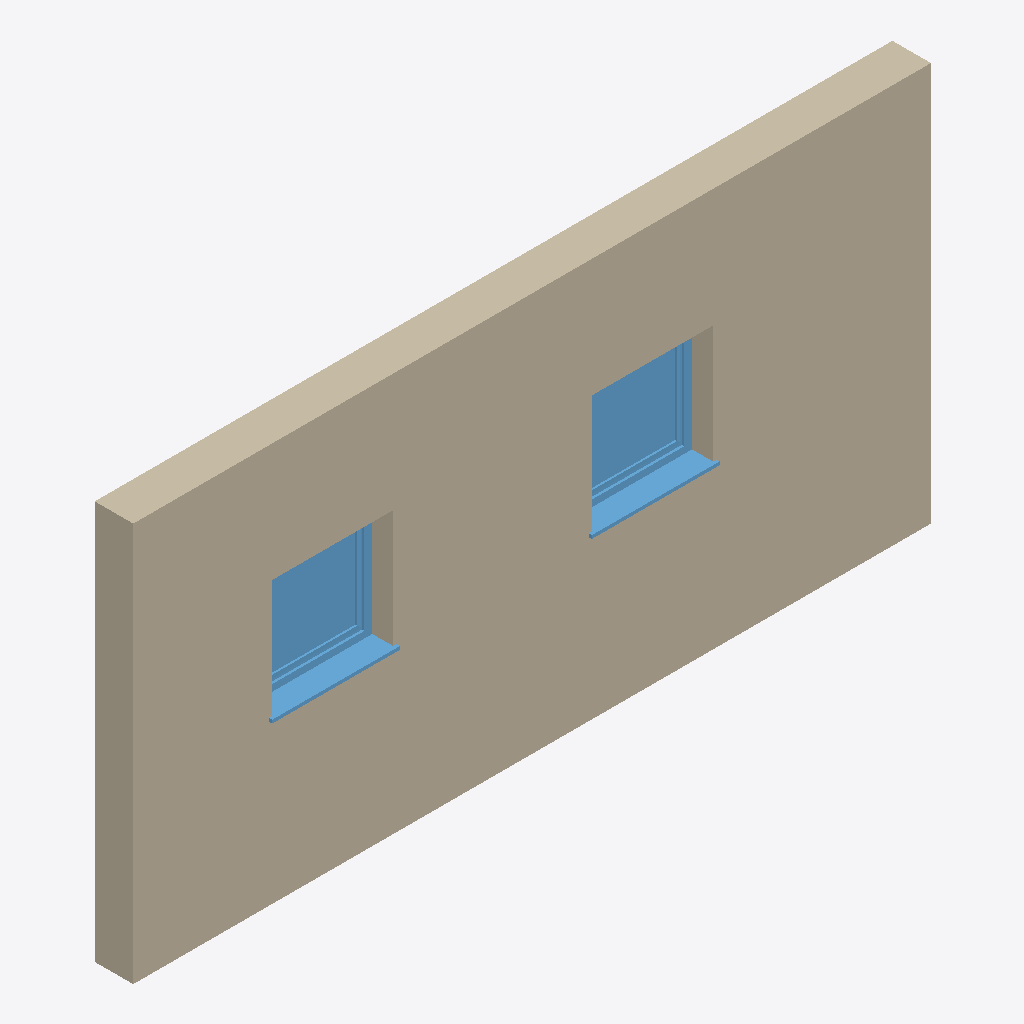
Isometric view of an IFC building model (IFC-SPF (STEP), schema IFC2X3, length unit millimetre), seen from the south-west, elements coloured by IFC class: 2 windows (light blue), 1 wall (beige).
Extent 6.0 m × 0.4 m × 3.0 m (x, y, z). Storeys (1): Level 0 at 0.00 m. Elements (3): 2 IfcWindow, 1 IfcWallStandardCase.

HEADER;
FILE_DESCRIPTION(('ViewDefinition [CoordinationView_V2.0]'),'2;1');
FILE_NAME('Project Number','2014-12-02T16:13:55',(''),(''),'The EXPRESS Data Manager Version 5.02.0100.07 : ','20140606_1530(x64) - Exporter 2015.0.2014.0606 -','');
FILE_SCHEMA(('IFC2X3'));
ENDSEC;
DATA;
#91=IFCPROJECT('0gkbD86_XBgQrYZ6tJlPre',#41,'Project Number',$,$,'Project Name','Project Status',(#83),#78);
#972=IFCSITE('0gkbD86_XBgQrYZ6tJlPrg',#41,'Default',$,'',#971,$,$,.ELEMENT.,(51,30,0,549316),(0,-7,-34,-450321),0.0,$,$);
#101=IFCBUILDING('0gkbD86_XBgQrYZ6tJlPrf',#41,'',$,$,#32,$,'',.ELEMENT.,$,$,#97);
#110=IFCBUILDINGSTOREY('0gkbD86_XBgQrYZ6qiGcEl',#41,'Level 0',$,$,#108,$,'Level 0',.ELEMENT.,0.0);
#152=IFCWALLSTANDARDCASE('3uPlCH7wP2fu4If6Q86Sno',#41,'Basic Wall:Wall-Ext_102Bwk-75Ins-100LBlk-12P:285323',$,'Basic Wall:Wall-Ext_102Bwk-75Ins-100LBlk-12P:45419',#121,#148,'285323');
#923=IFCWINDOW('3uPlCH7wP2fu4If6Q86SsJ',#41,'Windows_Sgl_Plain:910x910mm:285546',$,'910x910mm',#1057,#917,'285546',910.000000000001,910.000000000001);
#952=IFCWINDOW('3uPlCH7wP2fu4If6Q86Srq',#41,'Windows_Sgl_Plain:910x910mm:285581',$,'910x910mm',#1083,#946,'285581',910.000000000001,910.000000000001);
ENDSEC;
